Run: headless pygame with SDL's dummy video driver; simulated clock (each Clock.tick advances the game by its frame time, no real sleeping); random seed 0; keys injected as events and as key.get_pressed() state; mouse plan: one left click at the window centre at the start of phase 2, then a move to the lower-right quarter at the start of phase 3.
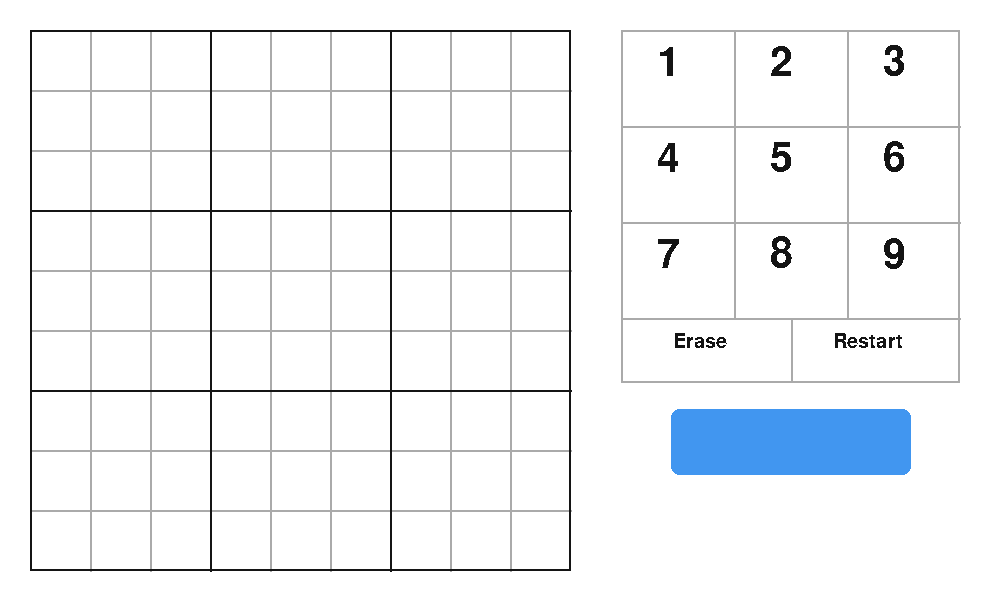
Frame 1 of 4 · flips 1–60 · no input
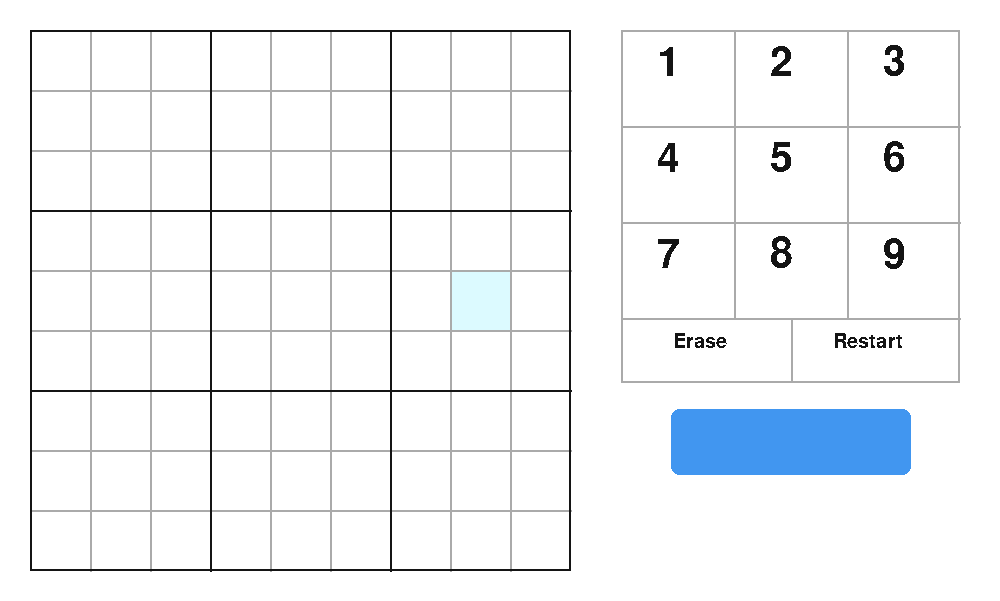
Frame 2 of 4 · flips 61–180 · clicked the window centre · tapped SPACE, RETURN · held RIGHT (→), D
Frame 3 of 4 · flips 181–300 · moved the mouse to the lower-right quarter · held DOWN (↓), S · screen same as frame 1, image omitted
Frame 4 of 4 · flips 301–420 · held LEFT (←), A, UP (↑), W · screen unchanged from frame 3, image omitted

The pygame program that drew these frames:

#~~~~~ Sudoku Solver GUI ~~~~~#

import pygame, time

def runMainProgramGUI():
    pygame.init()
    gameDisplay = pygame.display.set_mode((1000,601))
    pygame.display.set_caption("Sudoku Solver by Mattyou Quinn")

    white = (255,255,255)
    black = (20,20,20)
    smallLineColour = (170,170,170)
    lightGrey = (225,225,225)
    squareColourHover = (220,250,255)
    squareColourPressed = (150,220,240)
    keypadColour = (170,170,170)
    keypadColourPressed = (200,200,200)
    otherButtonColour = (65,150,240)
    otherButtonColourHover = (95,170,255)
    otherButtonColourPressed = (60,140,225)

    gridNumbersFont = pygame.font.SysFont('lucidasansregular',43)
    keypadNumbersFont = pygame.font.SysFont('lucidasansregular',60)
    keypadTextFont = pygame.font.SysFont('arial',30)

    finished = False
    squareClicked = False
    needToErase = False
    restartGame = False
    solveGrid = False
    moveSquareUp = False
    moveSquareDown = False
    moveSquareLeft = False
    moveSquareRight = False
    coords = 0
    keypad = [[1,2,3],[4,5,6],[7,8,9]]

    while not finished:
        for event in pygame.event.get():
            if event.type == pygame.QUIT:
                finished = True
            if event.type == pygame.KEYDOWN:
                if event.key == pygame.K_UP:
                    moveSquareUp = True
                if event.key == pygame.K_DOWN:
                    moveSquareDown = True
                if event.key == pygame.K_LEFT:
                    moveSquareLeft = True
                if event.key == pygame.K_RIGHT:
                    moveSquareRight = True

        mousePos = pygame.mouse.get_pos()
        gameDisplay.fill(white)

        if squareClicked == True:    # square after they have been clicked (here so the drawing of the big square goes behind the lines)
            for i in range(3):
                for j in range(3):
                    if (180*i+30) < coords[0] < (180*i+210) and (180*j+30) < coords[1] < (180*j+210):
                        pygame.draw.rect(gameDisplay,lightGrey,(180*i+30,180*j+30,180,180))     # big square
            for i in range(9):
                pygame.draw.rect(gameDisplay,lightGrey,(coords[0],60*i+32,58,58))    # column
                pygame.draw.rect(gameDisplay,lightGrey,(60*i+32,coords[1],58,58))    # row
            pygame.draw.rect(gameDisplay,squareColourPressed,(coords[0],coords[1],58,58))    # square selected

        for j in range(8):    # small grid lines
            pygame.draw.line(gameDisplay,smallLineColour,start_pos=(60*j+90,30),end_pos=(60*j+90,571),width=2)
            pygame.draw.line(gameDisplay,smallLineColour,start_pos=(30,60*j+90),end_pos=(571,60*j+90),width=2)
        for i in range(2):    # big grid lines
            pygame.draw.line(gameDisplay,black,start_pos=(180*(i+1)+30,30),end_pos=(180*(i+1)+30,571),width=2)
            pygame.draw.line(gameDisplay,black,start_pos=(30,180*(i+1)+30),end_pos=(571,180*(i+1)+30),width=2)

        pygame.draw.rect(gameDisplay,black,(30,30,541,541),width=2)

        for i in range(3):    # the key pad (hovering)
            for j in range(3):
                if (113*i+621) < mousePos[0] < (113*i+734) and (96*j+30) < mousePos[1] < (96*j+126):    # for hovering (here so doesn't interfere with the other lines)
                    pygame.draw.rect(gameDisplay,lightGrey,(113*i+621,96*j+30,113,96))
                    if event.type == pygame.MOUSEBUTTONDOWN:
                        pygame.draw.rect(gameDisplay,keypadColourPressed,(113*i+621,96*j+30,113,96))
                        needToFillIn = True
                        numPressed = keypad[j][i]    # if the keypad button is pressed, the number (from an array in the same format) is recorded
                        
        for i in range(2):
            if (170*i+621) < mousePos[0] < (170*i+791) and (318) < mousePos[1] < (384):
                pygame.draw.rect(gameDisplay,lightGrey,(170*i+621,318,170,66))
                if event.type == pygame.MOUSEBUTTONDOWN:
                    pygame.draw.rect(gameDisplay,keypadColourPressed,(170*i+621,318,170,66))
                    if i == 0:
                        needToErase = True
                    if i == 1:
                        restartGame = True

        pygame.draw.rect(gameDisplay,keypadColour,(621,30,339,353),width=2)    # main keypad box
        pygame.draw.line(gameDisplay,keypadColour,start_pos=(791,318),end_pos=(791,382),width=2)
        gameDisplay.blit(keypadTextFont.render("Erase",False,black),(673,332))
        gameDisplay.blit(keypadTextFont.render("Restart",False,black),(833,332))
        
        for i in range(3):
            pygame.draw.line(gameDisplay,keypadColour,start_pos=(621,96*i+126),end_pos=(960,96*i+126),width=2)     # vertical lines
            pygame.draw.line(gameDisplay,keypadColour,start_pos=(113*i+621,30),end_pos=(113*i+621,318),width=2)    # horizontal lines
        
        for i in range(3):
            for j in range(3):
                gameDisplay.blit(keypadNumbersFont.render(str(keypad[i][j]),False,black),(113*j+657,96*i+43))    # adds numbers to the keypad

        pygame.draw.rect(gameDisplay,otherButtonColour,(671,409,240,66),border_radius=8)      # the big blue solve button
        if 671 < mousePos[0] < 911 and 409 < mousePos[1] < 474:
            pygame.draw.rect(gameDisplay,otherButtonColourHover,(671,409,240,66),border_radius=8)
            if event.type == pygame.MOUSEBUTTONDOWN:
                pygame.draw.rect(gameDisplay,otherButtonColourPressed,(671,409,240,66),border_radius=8)
                solveGrid = True

        for i in range(9):
            for j in range(9):
                if (60*i+32) < mousePos[0] < (60*i+90) and (60*j+32) < mousePos[1] < (60*j+90):
                    pygame.draw.rect(gameDisplay,squareColourHover,(60*i+32,60*j+32,58,58))    # hovering over the grid square
                    if event.type == pygame.MOUSEBUTTONDOWN:
                        squareClicked = True
                        coords = [(60*i+32),(60*j+32)]    # if the grid square is clicked on, its coordinates are marked

        if moveSquareUp == True:
            if coords != 0 and 0 < int((coords[1]-32)/60) <= 8:
                coords[1] = coords[1] - 60
            moveSquareUp = False

        if moveSquareDown == True:
            if coords != 0 and 0 <= int((coords[1]-32)/60) < 8:
                coords[1] = coords[1] + 60
            moveSquareDown = False

        if moveSquareLeft == True:
            if coords != 0 and 0 < int((coords[0]-32)/60) <= 8:
                coords[0] = coords[0] - 60
            moveSquareLeft = False

        if moveSquareRight == True:
            if coords != 0 and 0 <= int((coords[0]-32)/60) < 8:
                coords[0] = coords[0] + 60
            moveSquareRight = False

        pygame.display.flip()
        time.sleep(0.082)

    pygame.quit()

runMainProgramGUI()
